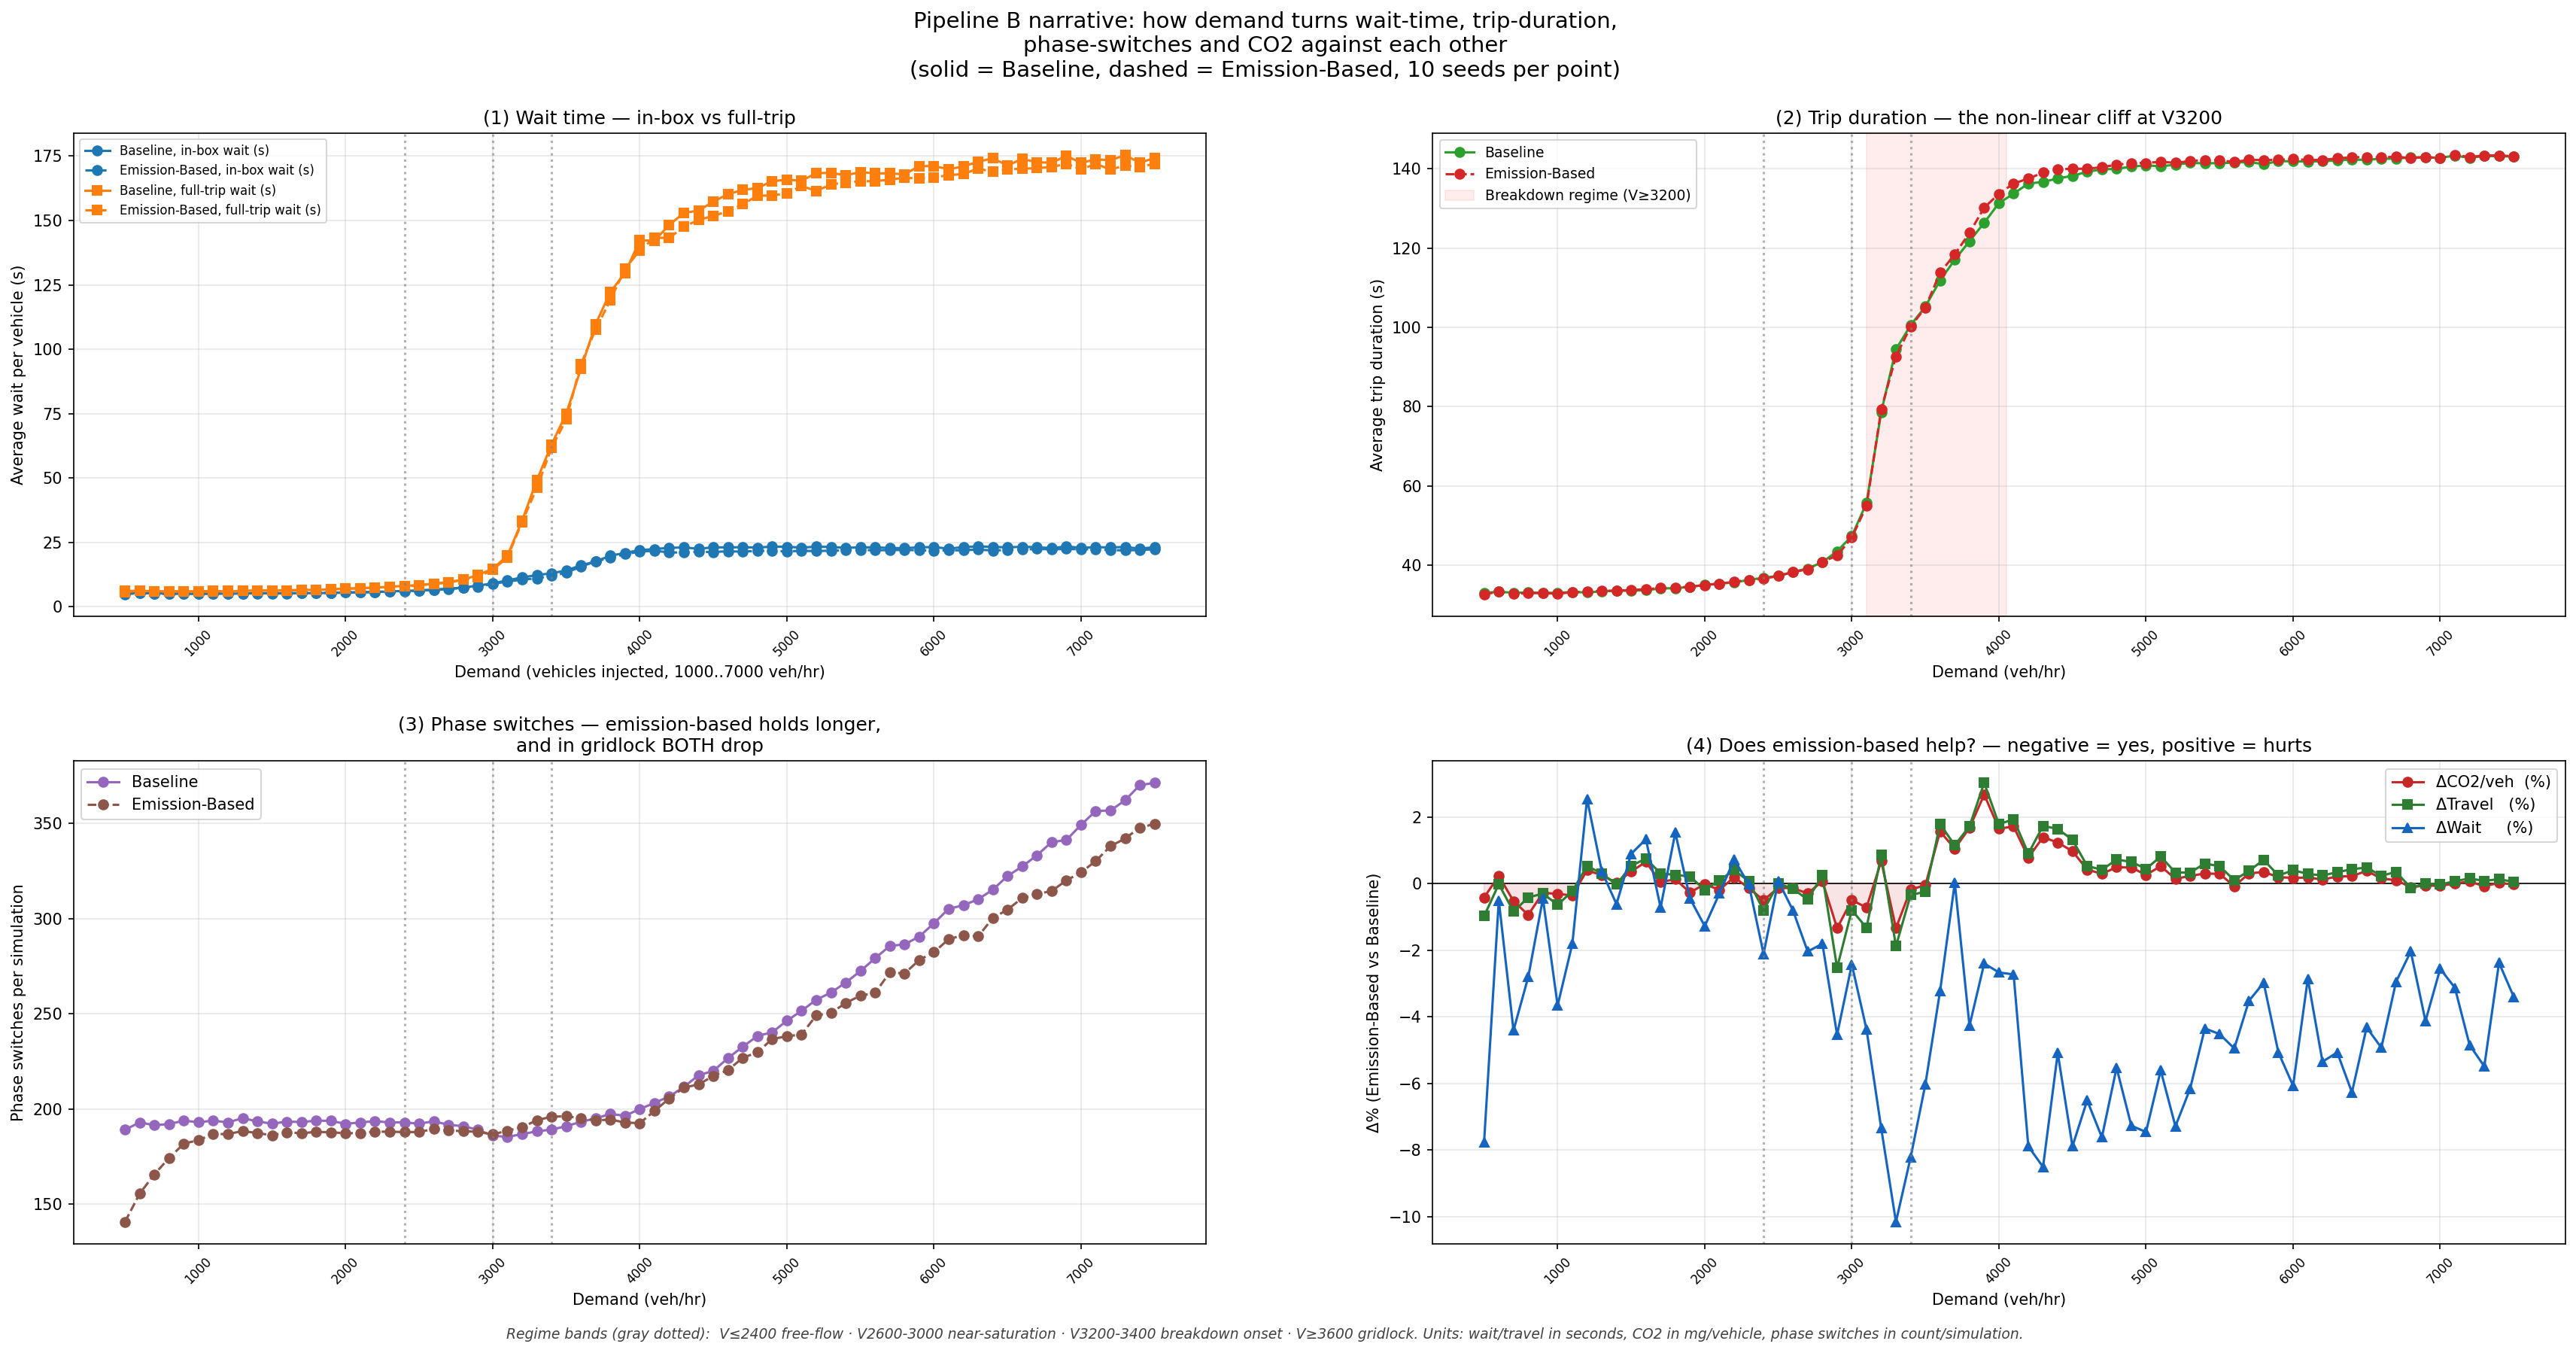

The data file committed next to this chart (first rows):
# Per-volume, per-method: the WHAT (abso…
volume, method, regime, mean_throughput, mean_avg_wait_s, mean_fulltrip_wait_s, mean_travel_s, mean_speed_mps, mean_co2_mg_per_veh, mean_phase_switches, std_phase_switches, n_seeds_phase_switches
500, baseline, Free-flow, 512, 5.271, 6.121, 33.01, 8.7, 264173, 189.0, 0.47, 10
500, emission_based, Free-flow, 512.6, 4.862, 5.743, 32.69, 8.783, 263074, 140.6, 1.78, 10
600, baseline, Free-flow, 618.4, 5.254, 6.163, 33.28, 8.63, 268738, 192.9, 0.32, 10
600, emission_based, Free-flow, 619.1, 5.227, 6.13, 33.27, 8.634, 269360, 155.5, 1.9, 10
700, baseline, Free-flow, 726.2, 5.173, 6.022, 33.05, 8.681, 268726, 191.4, 0.84, 10
700, emission_based, Free-flow, 725.6, 4.945, 5.825, 32.77, 8.756, 267291, 165.6, 2.07, 10
800, baseline, Free-flow, 831, 5.117, 5.965, 33.08, 8.674, 269578, 192.0, 0.0, 10
800, emission_based, Free-flow, 830.5, 4.973, 5.841, 32.94, 8.711, 267041, 174.2, 2.15, 10
900, baseline, Free-flow, 913, 5.086, 5.966, 33.05, 8.685, 266290, 193.8, 0.42, 10
900, emission_based, Free-flow, 913.9, 5.063, 5.923, 32.95, 8.711, 265547, 181.7, 1.34, 10
1000, baseline, Free-flow, 998.7, 5.085, 5.955, 32.99, 8.699, 266053, 193.0, 0.47, 10
1000, emission_based, Free-flow, 1001, 4.899, 5.76, 32.78, 8.754, 265235, 183.6, 0.84, 10
1100, baseline, Free-flow, 1112, 5.133, 6.086, 33.26, 8.633, 268453, 193.8, 0.42, 10
1100, emission_based, Free-flow, 1112, 5.04, 5.978, 33.19, 8.652, 267478, 186.7, 0.82, 10
1200, baseline, Free-flow, 1213, 4.999, 5.914, 33.11, 8.671, 265626, 192.9, 0.57, 10
1200, emission_based, Free-flow, 1213, 5.126, 6.054, 33.29, 8.627, 266700, 186.8, 0.42, 10
1300, baseline, Free-flow, 1314, 5.134, 6.124, 33.4, 8.596, 269623, 195.1, 0.57, 10
1300, emission_based, Free-flow, 1317, 5.153, 6.169, 33.5, 8.571, 270303, 188.3, 0.67, 10
1400, baseline, Free-flow, 1405, 5.203, 6.28, 33.57, 8.552, 269283, 193.4, 0.7, 10
1400, emission_based, Free-flow, 1405, 5.171, 6.207, 33.56, 8.559, 269324, 187.3, 0.67, 10
1500, baseline, Free-flow, 1489, 5.161, 6.212, 33.55, 8.557, 269033, 192.2, 0.63, 10
1500, emission_based, Free-flow, 1489, 5.207, 6.289, 33.73, 8.512, 270005, 186.1, 0.74, 10
1600, baseline, Free-flow, 1592, 5.123, 6.218, 33.68, 8.525, 271077, 193.3, 0.48, 10
1600, emission_based, Free-flow, 1592, 5.191, 6.33, 33.93, 8.462, 272836, 187.7, 0.48, 10
1700, baseline, Free-flow, 1693, 5.312, 6.501, 34.12, 8.418, 272525, 193.1, 0.88, 10
1700, emission_based, Free-flow, 1692, 5.274, 6.519, 34.22, 8.389, 272641, 187.2, 0.63, 10
1800, baseline, Free-flow, 1782, 5.237, 6.525, 34.2, 8.395, 273012, 193.8, 0.79, 10
1800, emission_based, Free-flow, 1783, 5.317, 6.604, 34.28, 8.377, 273370, 187.9, 0.57, 10
1900, baseline, Free-flow, 1888, 5.374, 6.697, 34.51, 8.323, 274833, 193.7, 0.48, 10
1900, emission_based, Free-flow, 1886, 5.35, 6.729, 34.58, 8.305, 274096, 187.7, 0.67, 10
2000, baseline, Free-flow, 1982, 5.539, 7.04, 35.03, 8.204, 277144, 192.1, 0.88, 10
2000, emission_based, Free-flow, 1980, 5.468, 6.957, 34.96, 8.217, 277091, 187.2, 0.63, 10
2100, baseline, Free-flow, 2089, 5.593, 7.144, 35.31, 8.137, 280430, 192.9, 0.88, 10
2100, emission_based, Free-flow, 2090, 5.576, 7.137, 35.35, 8.126, 279894, 187.3, 0.95, 10
2200, baseline, Free-flow, 2182, 5.685, 7.35, 35.67, 8.055, 280669, 193.5, 0.53, 10
2200, emission_based, Free-flow, 2182, 5.726, 7.415, 35.81, 8.027, 281195, 188.0, 1.05, 10
2300, baseline, Free-flow, 2270, 5.905, 7.752, 36.26, 7.929, 282976, 192.9, 0.99, 10
2300, emission_based, Free-flow, 2271, 5.903, 7.691, 36.28, 7.924, 282578, 188.0, 0.67, 10
2400, baseline, Free-flow, 2368, 6.128, 8.09, 36.85, 7.806, 286352, 192.9, 0.74, 10
2400, emission_based, Free-flow, 2371, 5.999, 7.854, 36.55, 7.867, 284916, 187.8, 0.63, 10
2500, baseline, Near-saturation, 2464, 6.249, 8.342, 37.28, 7.716, 288494, 192.2, 0.79, 10
2500, emission_based, Near-saturation, 2467, 6.254, 8.307, 37.28, 7.715, 288119, 187.8, 0.63, 10
2600, baseline, Near-saturation, 2560, 6.63, 8.965, 38.31, 7.513, 294024, 193.5, 1.08, 10
2600, emission_based, Near-saturation, 2561, 6.576, 8.905, 38.25, 7.524, 293617, 189.5, 0.97, 10
2700, baseline, Near-saturation, 2658, 6.956, 9.535, 39.15, 7.352, 297319, 191.6, 1.43, 10
2700, emission_based, Near-saturation, 2660, 6.814, 9.32, 38.96, 7.386, 296435, 188.6, 0.52, 10
2800, baseline, Near-saturation, 2758, 7.459, 10.49, 40.74, 7.073, 303429, 190.9, 1.29, 10
2800, emission_based, Near-saturation, 2755, 7.324, 10.5, 40.84, 7.055, 303628, 188.3, 0.67, 10
2900, baseline, Near-saturation, 2844, 8.172, 12.32, 43.51, 6.636, 315284, 189.0, 1.05, 10
2900, emission_based, Near-saturation, 2847, 7.801, 11.51, 42.41, 6.804, 311049, 187.9, 0.74, 10
3000, baseline, Near-saturation, 2945, 9.025, 14.69, 47.33, 6.113, 330616, 185.9, 1.37, 10
3000, emission_based, Near-saturation, 2945, 8.806, 14.33, 46.95, 6.158, 328978, 186.6, 0.7, 10
3100, baseline, Breakdown onset, 3018, 10.22, 19.8, 55.69, 5.216, 365068, 185.3, 1.77, 10
3100, emission_based, Breakdown onset, 3015, 9.771, 19.08, 54.95, 5.287, 362442, 188.5, 1.18, 10
3200, baseline, Breakdown onset, 3033, 11.35, 33.41, 78.62, 3.723, 452187, 186.7, 2.11, 10
3200, emission_based, Breakdown onset, 3045, 10.52, 32.9, 79.29, 3.702, 455229, 190.4, 1.43, 10
3300, baseline, Breakdown onset, 3046, 12.25, 49.11, 94.44, 3.092, 511004, 188.2, 2.62, 10
3300, emission_based, Breakdown onset, 3070, 11.01, 46.1, 92.66, 3.147, 504131, 194.0, 1.63, 10
3400, baseline, Breakdown onset, 3068, 12.97, 62.94, 100.5, 2.901, 535444, 189.1, 3.31, 10
... 156 more rows
